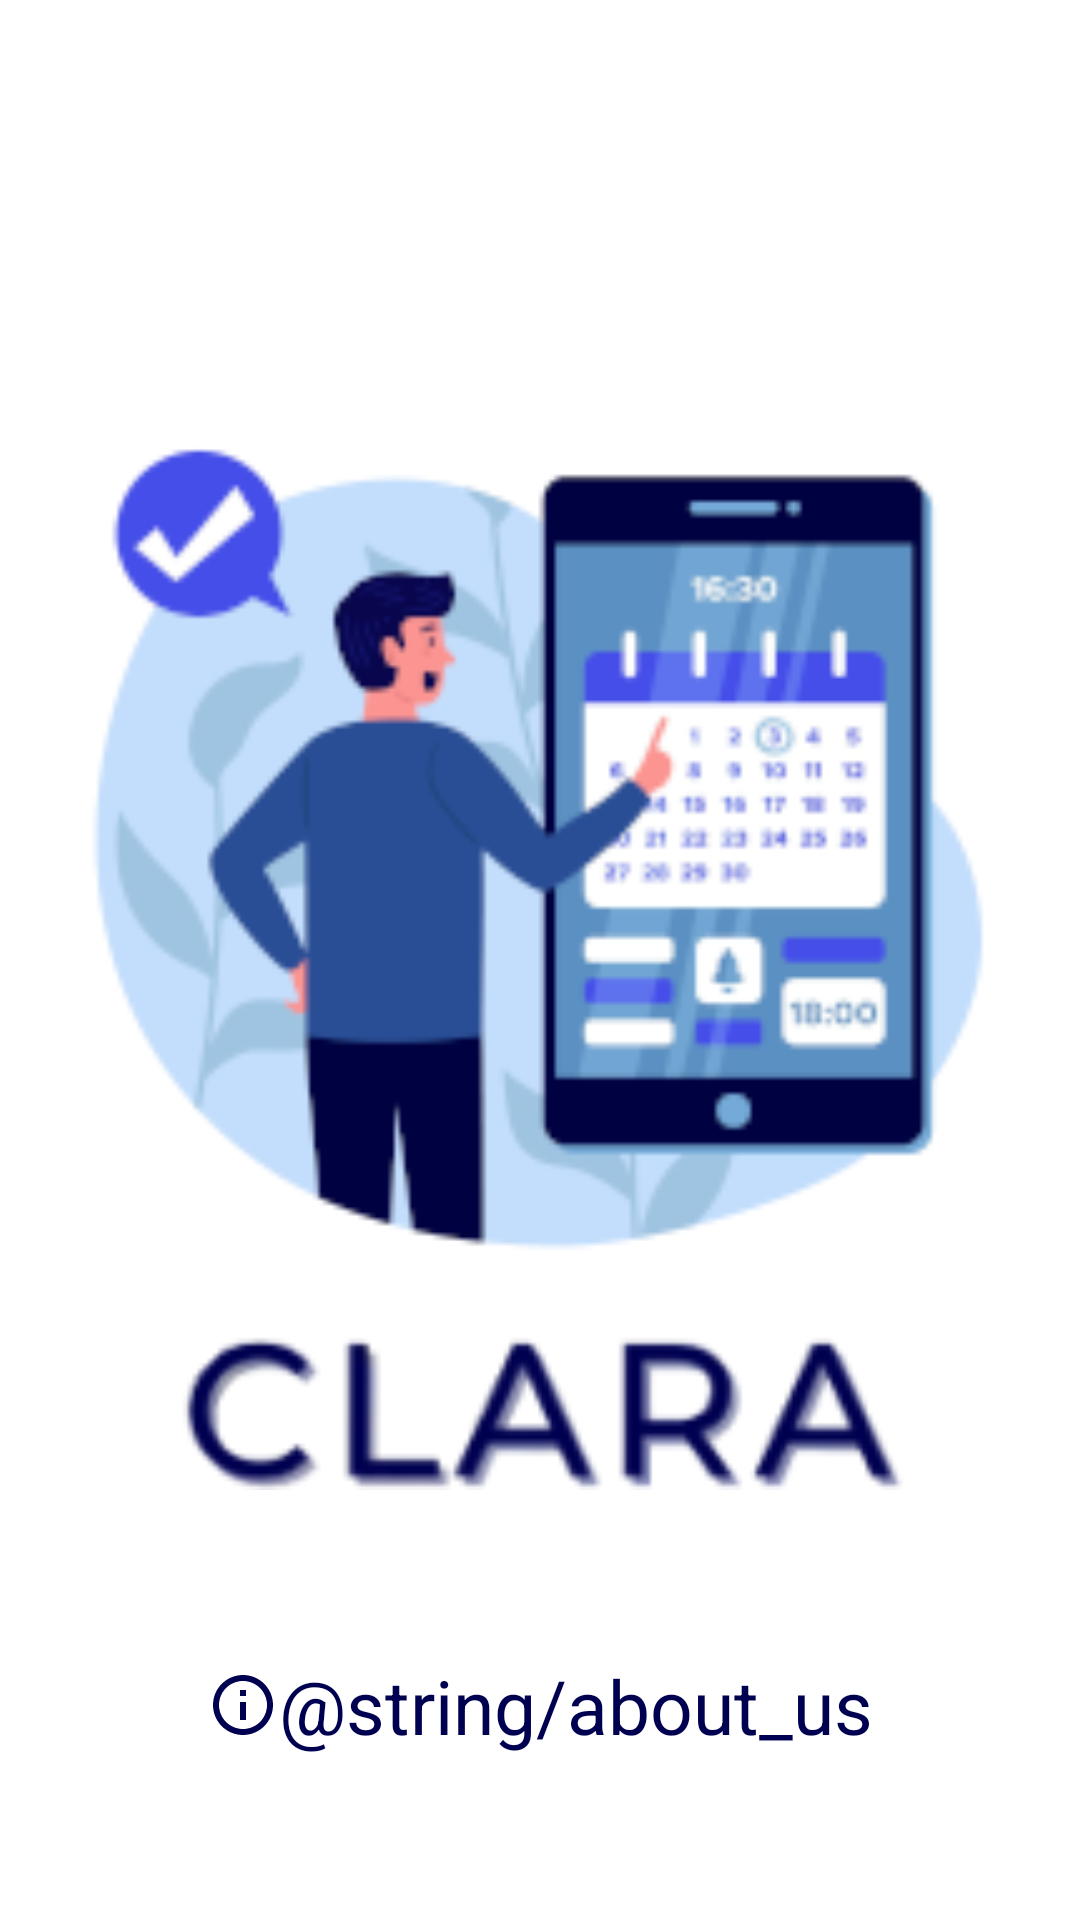

Layout XML and referenced resources for this Android screen:
<!-- AndroidManifest.xml: application theme ClaraTheme -->
<!-- res/layout/fragment_intro.xml -->
<?xml version="1.0" encoding="utf-8"?>
<androidx.constraintlayout.widget.ConstraintLayout xmlns:app="http://schemas.android.com/apk/res-auto"
    android:id="@+id/intro_layout"
    xmlns:android="http://schemas.android.com/apk/res/android"
    android:layout_width="match_parent"
    android:layout_height="match_parent"
    android:clickable="true"
    android:orientation="vertical"
    android:focusable="true">

    <androidx.appcompat.widget.AppCompatImageView
        android:id="@+id/intro_image_view"
        android:layout_width="match_parent"
        android:layout_height="353dp"
        android:src="@drawable/splash_screen_img"
        android:clickable="true"
        app:layout_constraintBottom_toBottomOf="parent"
        app:layout_constraintEnd_toEndOf="parent"
        app:layout_constraintStart_toStartOf="parent"
        app:layout_constraintTop_toTopOf="parent"
        android:focusable="true" />

    <androidx.appcompat.widget.AppCompatTextView
        android:id="@+id/about_us_text_view"
        android:layout_width="wrap_content"
        android:layout_height="wrap_content"
        android:drawableStart="@drawable/ic_outline_info_24"
        android:text="@string/about_us"
        android:textSize="25sp"
        android:textColor="?attr/colorPrimaryDark"
        android:clickable="true"
        app:layout_constraintBottom_toBottomOf="parent"
        app:layout_constraintTop_toBottomOf="@+id/intro_image_view"
        app:layout_constraintStart_toStartOf="parent"
        app:layout_constraintEnd_toEndOf="parent"
        android:focusable="true" />

</androidx.constraintlayout.widget.ConstraintLayout>
<!-- resources referenced by this layout -->
<resources>
  <!-- drawable ic_outline_info_24 (drawable) -->
  <vector android:height="24dp" android:tint="#000050"
      android:viewportHeight="24" android:viewportWidth="24"
      android:width="24dp" xmlns:android="http://schemas.android.com/apk/res/android">
      <path android:fillColor="@android:color/white" android:pathData="M11,7h2v2h-2zM11,11h2v6h-2zM12,2C6.48,2 2,6.48 2,12s4.48,10 10,10 10,-4.48 10,-10S17.52,2 12,2zM12,20c-4.41,0 -8,-3.59 -8,-8s3.59,-8 8,-8 8,3.59 8,8 -3.59,8 -8,8z"/>
  </vector>
  <!-- drawable splash_screen_img: png bitmap (drawable-v24, 39754 bytes) -->
  <style name="ClaraTheme" parent="Theme.MaterialComponents.DayNight.NoActionBar">
          <item name="colorPrimary">@color/white</item>
          <item name="colorPrimaryDark">@color/blue</item>
          <item name="colorAccent">@color/gray</item>
          <item name="colorSecondary">@color/black</item>
      </style>
  <color name="white">#FFFFFFFF</color>
  <color name="blue">#000050</color>
  <color name="gray">#757575</color>
  <color name="black">#FF000000</color>
</resources>
